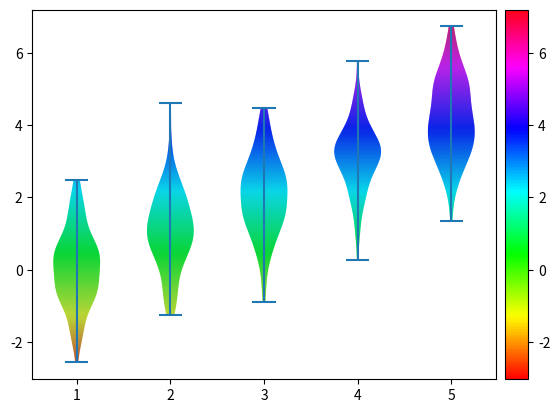

Reproduce this figure in Python.
"""
10. ``mpl.violin`` with linear cmap
-----------------------------------------

Make a violin plot with a linear colormap.

"""

import matplotlib
import numpy as np
import matplotlib.pyplot as plt
from matplotlib.path import Path
from matplotlib.patches import PathPatch
from mpl_toolkits.axes_grid1.axes_divider import make_axes_locatable


x = [np.random.normal(loc=i, scale=1, size=(100,)) for i in range(5)]

fig, ax = plt.subplots()
violins = ax.violinplot(x)

ymin, ymax = ax.get_ylim()
xmin, xmax = ax.get_xlim()

# create a numpy image to use as a gradient
Nx,Ny=1,1000
imgArr = np.tile(np.linspace(0,1,Ny), (Nx,1)).T
cmap = 'hsv'

for violin in violins['bodies']:
    path = Path(violin.get_paths()[0].vertices)
    patch = PathPatch(path, facecolor='none', edgecolor='none')
    ax.add_patch(patch)
    img = ax.imshow(imgArr, origin="lower", extent=[xmin,xmax,ymin,ymax], aspect="auto",
                    cmap=cmap,
                    clip_path=patch)

# colorbar
ax_divider = make_axes_locatable(ax)
cax = ax_divider.append_axes("right", size="5%", pad="2%")
norm = matplotlib.colors.Normalize(vmin=ymin, vmax=ymax)
cb = matplotlib.colorbar.ColorbarBase(cax, cmap=matplotlib.cm.get_cmap(cmap),
                                norm=norm,
                                orientation='vertical')

plt.show()
